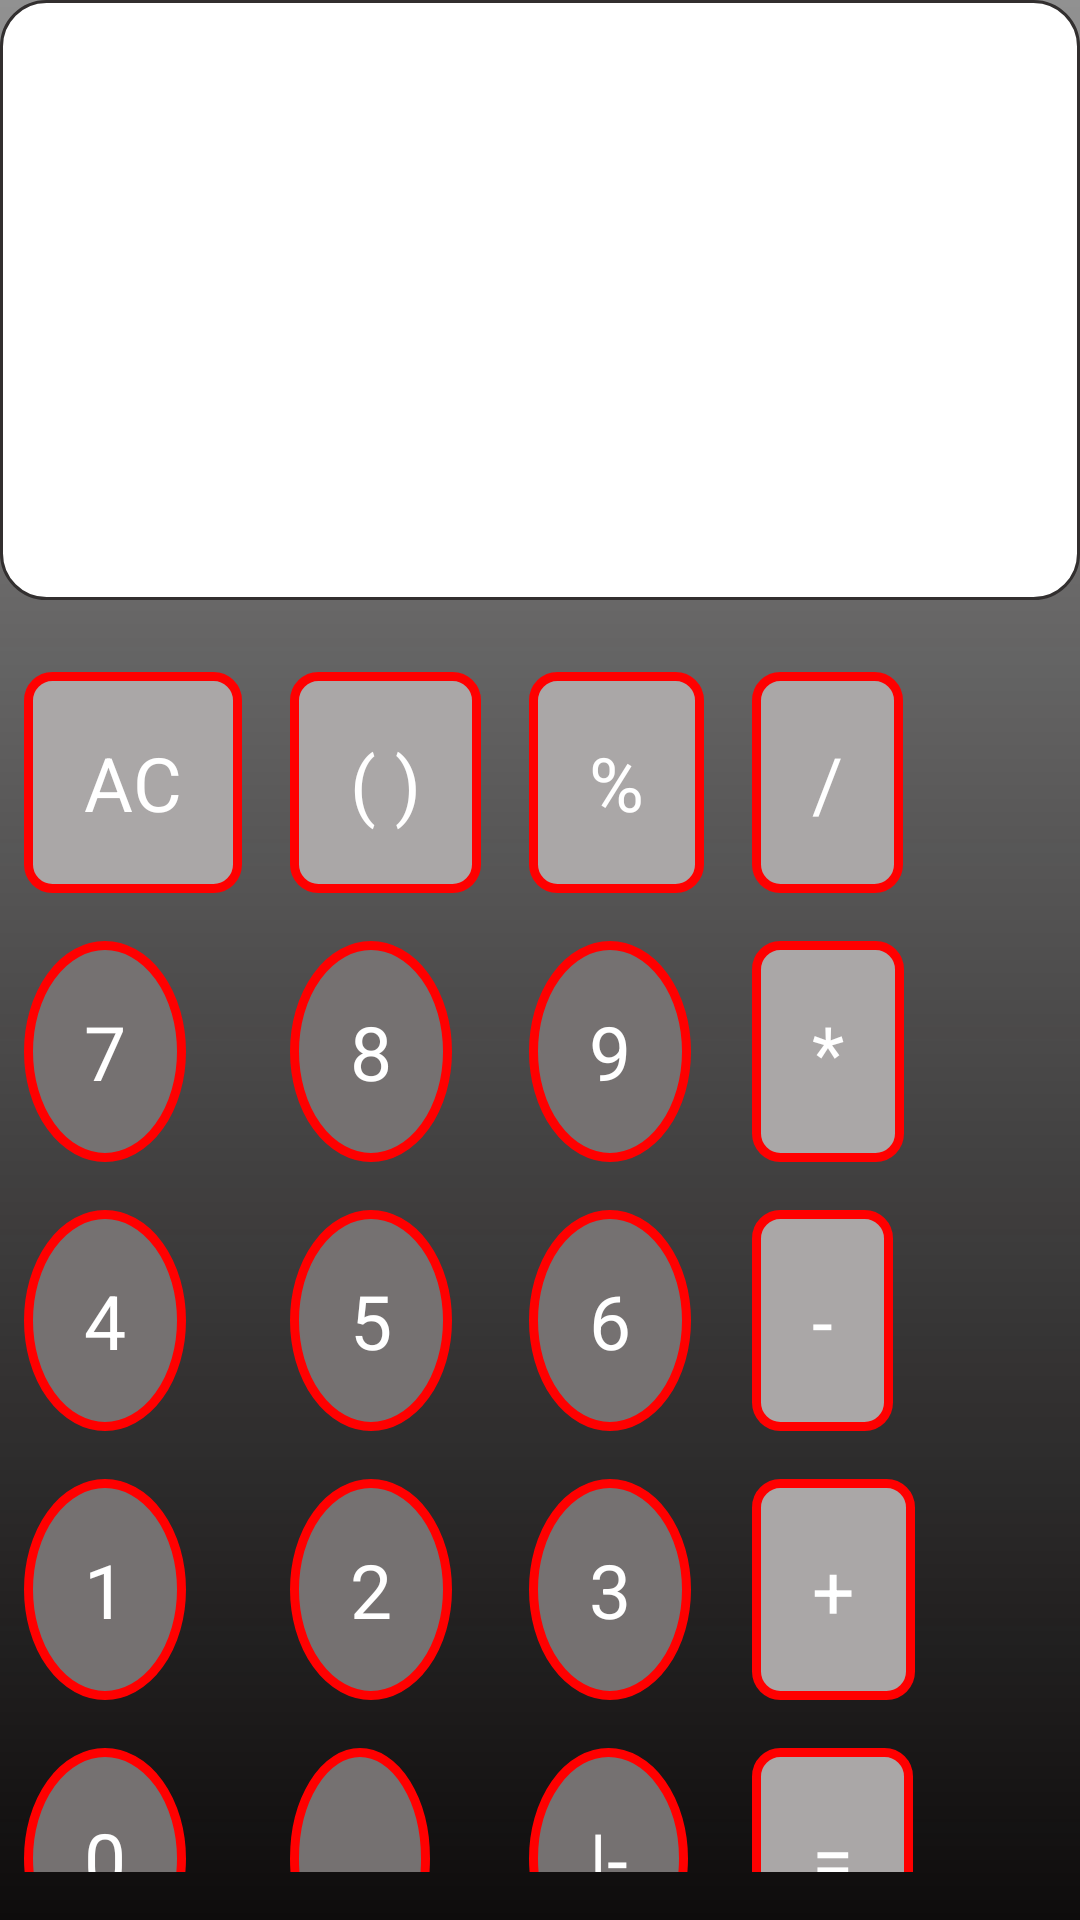

Reconstruct the res/layout file that produces this screen, plus the resources it refers to.
<!-- AndroidManifest.xml: application theme Theme.MyApplication -->
<!-- res/layout/activity_calculadora.xml -->
<?xml version="1.0" encoding="utf-8"?>
<androidx.constraintlayout.widget.ConstraintLayout xmlns:android="http://schemas.android.com/apk/res/android"
    xmlns:app="http://schemas.android.com/apk/res-auto"
    xmlns:tools="http://schemas.android.com/tools"
    android:layout_width="match_parent"
    android:layout_height="match_parent"
    android:background="@drawable/gradient_primary_color"
    tools:context=".Calculadora">

    <TextView
        android:id="@+id/tvResultado"
        android:layout_width="0dp"
        android:layout_height="wrap_content"
        android:background="@drawable/resultado"
        android:textAlignment="textEnd"
        android:textColor="@color/black"
        android:textSize="96sp"
        app:layout_constraintEnd_toEndOf="parent"
        app:layout_constraintStart_toStartOf="parent"
        app:layout_constraintTop_toTopOf="parent" />

    
    <GridLayout
        android:id="@+id/gridLayout"
        android:layout_width="0dp"
        android:layout_height="0dp"
        android:alignmentMode="alignMargins"
        android:columnCount="4"
        android:layout_marginTop="16dp"
        android:layout_marginBottom="16dp"
        android:rowCount="5"
        app:layout_constraintBottom_toBottomOf="parent"
        app:layout_constraintEnd_toEndOf="parent"
        app:layout_constraintStart_toStartOf="parent"
        app:layout_constraintTop_toBottomOf="@+id/tvResultado">

        
        <Button
            android:id="@+id/btnBorrarTodo"
            style="@style/BotonOperacion"
            android:text="@string/btn_eraseAll" />

        <Button
            android:id="@+id/btnParentesis"
            style="@style/BotonOperacion"
            android:text="@string/btn_parenthesis" />

        <Button
            android:id="@+id/btnPorcentaje"
            style="@style/BotonOperacion"
            android:text="@string/btn_porcentage" />

        <Button
            android:id="@+id/btnDivision"
            style="@style/BotonOperacion"
            android:text="@string/btn_split" />

        <Button
            android:id="@+id/btnSiete"
            style="@style/BotonNumerico"
            android:text="@string/btn_seven" />

        <Button
            android:id="@+id/btnOcho"
            style="@style/BotonNumerico"
            android:text="@string/btn_eight" />

        <Button
            android:id="@+id/btnNueve"
            style="@style/BotonNumerico"
            android:text="@string/btn_nine" />

        <Button
            android:id="@+id/btnMultiplicacion"
            style="@style/BotonOperacion"
            android:text="@string/btn_multiply" />

        <Button
            android:id="@+id/btnCuatro"
            style="@style/BotonNumerico"
            android:text="@string/btn_four" />

        <Button
            android:id="@+id/btnCinco"
            style="@style/BotonNumerico"
            android:text="@string/btn_five" />

        <Button
            android:id="@+id/btnSeis"
            style="@style/BotonNumerico"
            android:text="@string/btn_six" />

        <Button
            android:id="@+id/btnRestar"
            style="@style/BotonOperacion"
            android:text="@string/btn_subtract" />

        <Button
            android:id="@+id/btnUno"
            style="@style/BotonNumerico"
            android:text="@string/btn_one" />

        <Button
            android:id="@+id/btnDos"
            style="@style/BotonNumerico"
            android:text="@string/btn_two" />

        <Button
            android:id="@+id/btnTres"
            style="@style/BotonNumerico"
            android:text="@string/btn_three" />

        <Button
            android:id="@+id/btnSumar"
            style="@style/BotonOperacion"
            android:text="@string/btn_add" />

        <Button
            android:id="@+id/btnCero"
            style="@style/BotonNumerico"
            android:text="@string/btn_zero" />

        <Button
            android:id="@+id/btnDecimal"
            style="@style/BotonNumerico"
            android:text="@string/btn_spot" />

        <Button
            android:id="@+id/btnBorrar"
            style="@style/BotonNumerico"
            android:text="@string/btn_delete" />

        <Button
            android:id="@+id/btnIgual"
            style="@style/BotonOperacion"
            android:text="@string/btn_equal" />

    </GridLayout>

</androidx.constraintlayout.widget.ConstraintLayout>
<!-- resources referenced by this layout -->
<resources>
  <color name="black">#FF000000</color>
  <!-- drawable gradient_primary_color (drawable) -->
  <?xml version="1.0" encoding="utf-8"?>
  <shape xmlns:android="http://schemas.android.com/apk/res/android"
      android:shape="rectangle">
  
  <gradient xmlns:android="http://schemas.android.com/apk/res/android"
      android:startColor="#70050505"
      android:endColor="#0E0C0C"
      android:angle="35" />
  </shape>
  <!-- drawable resultado (drawable) -->
  <?xml version="1.0" encoding="utf-8"?>
  <shape xmlns:android="http://schemas.android.com/apk/res/android" >
      <stroke
          android:width="1dp"
          android:color="#322F2F" />
  
      <solid android:color="@color/white" />
  
      <padding
          android:left="1dp"
          android:right="1dp"
          android:bottom="1dp"
          android:top="1dp" />
  
      <corners android:radius="15dp" />
      <size
          android:height="200dp"/>
  </shape>
  <string name="btn_add" translatable="false">+</string>
  <string name="btn_delete" translatable="false">|-</string>
  <string name="btn_eight" translatable="false">8</string>
  <string name="btn_equal" translatable="false">=</string>
  <string name="btn_eraseAll" translatable="false">AC</string>
  <string name="btn_five" translatable="false">5</string>
  <string name="btn_four" translatable="false">4</string>
  <string name="btn_multiply" translatable="false">*</string>
  <string name="btn_nine" translatable="false">9</string>
  <string name="btn_one" translatable="false">1</string>
  <string name="btn_parenthesis" translatable="false">( )</string>
  <string name="btn_porcentage" translatable="false">%</string>
  <string name="btn_seven" translatable="false">7</string>
  <string name="btn_six" translatable="false">6</string>
  <string name="btn_split" translatable="false">/</string>
  <string name="btn_spot" translatable="false">.</string>
  <string name="btn_subtract" translatable="false">-</string>
  <string name="btn_three" translatable="false">3</string>
  <string name="btn_two" translatable="false">2</string>
  <string name="btn_zero" translatable="false">0</string>
  <style name="BotonNumerico" parent="Widget.AppCompat.Button">
          <item name="android:layout_width">wrap_content</item>
          <item name="android:layout_height">wrap_content</item>
          <item name="android:background">@drawable/numeric_button_background</item>
          <item name="android:textColor">@color/white</item>
          <item name="android:textSize">25sp</item>
          <item name="android:padding">20dp</item>
          <item name="android:layout_margin">8dp</item>
      </style>
  <color name="white">#FFFFFFFF</color>
  <!-- drawable numeric_button_background (drawable) -->
  <?xml version="1.0" encoding="utf-8"?>
  <shape xmlns:android="http://schemas.android.com/apk/res/android"
      android:shape="oval">
      <solid
          android:color="@color/numeric_button_color" /> 
      <corners
          android:radius="8dp" /> 
      <stroke
          android:width="3dp"
          android:color="#FF0000" />
  </shape>
  <!-- drawable operation_button_background (drawable) -->
  <?xml version="1.0" encoding="utf-8"?>
  <shape xmlns:android="http://schemas.android.com/apk/res/android"
      android:shape="rectangle">
      <solid
          android:color="@color/operation_button_color" /> 
      <corners
          android:radius="8dp" /> 
      <stroke
          android:width="3dp"
          android:color="#FF0000" />
  </shape>
  <color name="numeric_button_color">#757171</color>
  <color name="operation_button_color">#AAA7A7</color>
</resources>
